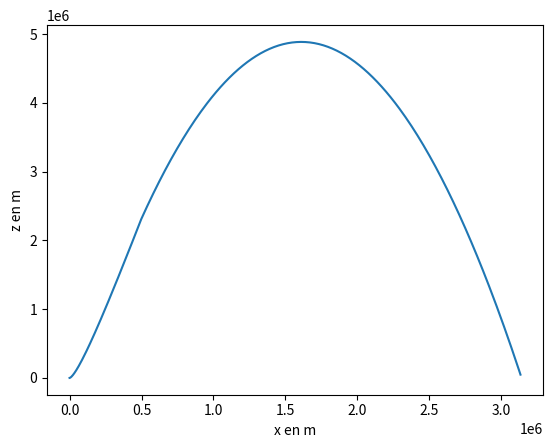
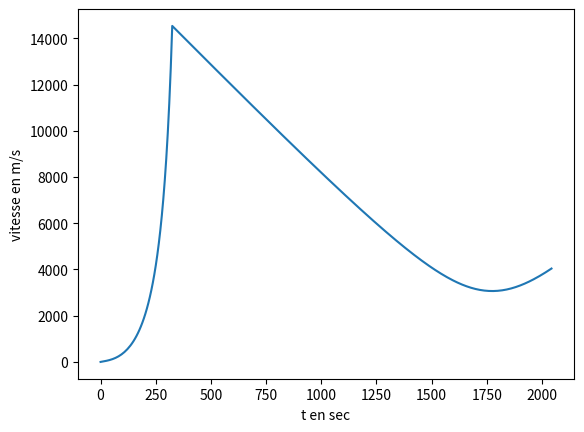

These charts were generated, in order, by the following Python code:
import numpy as np
import matplotlib.pyplot as plt 




def masse (t,nb_moteurs=9): #masse en fonction du temps

    n = 518*t*nb_moteurs
    
    if n > 1500000:
        n = 1500000
        return 1807240 - n, True
    else:
        return 1807240 - n, False #kg

def propulsion (out_of_fuel,nb_moteurs=9):
    if out_of_fuel:
        return 0
    else:
        return 1961e3 * nb_moteurs #N


def trajectoire1 (duree, angle):
    g = 9.8

    alpha = -angle*np.pi/180
    
    N = 400
    
    x0 = 0
    y0 = 0
    
    m, out_of_fuel = masse(0)
    F = propulsion(out_of_fuel)


    X = np.zeros(N)
    Y = np.zeros(N)
    V = np.zeros(N)
    
    T = np.linspace(0,duree,N) #tableau numpy du temps

    for i in range (1,N) : 

        if out_of_fuel : #Calculs lorsque le carburant est consommé

            t_1 = T[i] - t_0 #Nouvelle origine du temps

            #Calcul de la vitesse 
            vx_1 = vx_0 
            vy_1 = -g*t_1 + vy_0

            #Calcul de la position
            x_1 = 1/2 * vx_1 * t_1 + x_0
            y_1 = 1/2 * vy_1 * t_1 + y_0

            #Enregistrement dans le tableau
            X[i] = x_1
            Y[i] = y_1
            V[i] = np.sqrt(vx_1**2 + vy_1**2)

        else : #Calculs lorque le carburant est n'est pas encore consommé

            t_0 = T[i]

            #Calcul de la vitesse
            vx_0 = -F/m*np.sin(alpha)*T[i]
            vy_0 = (F/m*np.cos(alpha)-g)*T[i]

            #Calcul de la position
            x_0 = 1/2 * vx_0 * T[i]
            y_0 = 1/2 * vy_0 * T[i]

            #Enregistrement dans le tableau
            X[i] = x_0
            Y[i] = y_0
            V[i] = np.sqrt(vx_0**2 + vy_0**2)

            m, out_of_fuel = masse(T[i]) #Calcul de la masse
            F = propulsion(out_of_fuel) #Calcul de la propulsion

        if Y[i] < 0 and i > 10 : #Si la fusée touche le sol on stop

            return X[:i],Y[:i],V[:i],T[:i]

    return X,Y,V,T

x, y, v, t = trajectoire1(2700,10)

#Graphe de la trajectoire
plt.figure() 
plt.plot(x,y)
plt.xlabel ('x en m')
plt.ylabel ('z en m')
#Graphe de la vitesse en fonction du temps
plt.figure()
plt.plot(t,v)
plt.xlabel ('t en sec')
plt.ylabel ('vitesse en m/s')

plt.show()